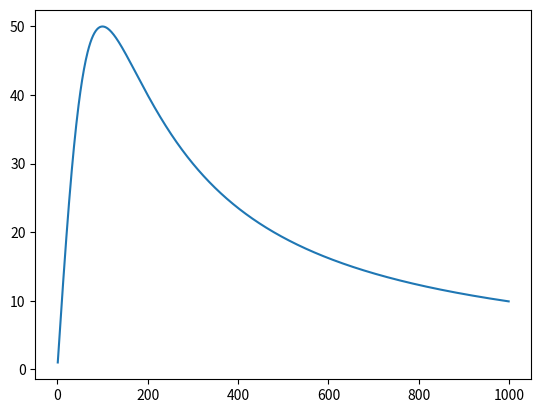

This figure's Python source:
import matplotlib.pyplot as plt
import numpy as np


class SpectralDensity:
    """
       This class is used to build the spectral density for the over and under oscillation mode.
       """

    def __init__(self, lamd, gamma, kBT, h_bar):
        self.lamd = lamd
        self.gamma = gamma
        self.kBT = kBT
        self.h_bar = h_bar
        # self.omega = omega
        # self.omega_c = omega_c

    def calculate(self):
        pass

    def plotting(self, x_axis):
        return plt.plot(x_axis, self.calculate())  # ex: SpectralDensity.plotting(over,omega_list)


class Spectral_OverDamped(SpectralDensity):
    def __init__(self, omega):
        super().__init__(lamd, gamma, kBT, h_bar)
        self.omega = omega

    # Class_methods:
    # ==============
    def calculate(self):
        return 2 * self.lamd * self.omega * self.gamma / (self.omega ** 2 + self.gamma ** 2)


class Spectral_UnderDamped(SpectralDensity):
    def __init__(self, omega, omega_c):
        super().__init__(lamd, gamma, kBT, h_bar)
        self.omega = omega
        self.omega_c = omega_c

    def calculate(self):
        return (2 * self.lamd * self.gamma * self.omega * self.omega_c ** 2) / (
                (omega_c ** 2 - self.omega ** 2) ** 2 + (self.omega ** 2) * (self.gamma ** 2))



class CorrelationFunction(SpectralDensity):
    """
    This class is used to calculate the Bath Correlation Function for the over and under damped oscillation modes.
    """

    def __init__(self):
        super().__init__(lamd, gamma, kBT, h_bar)

    def calculate(self):
        pass

    def plotting(self, x_axis):
        plt.plot(x_axis, self.calculate())  # ex: SpectralDensity.plotting(over,omega_list)


class Correlation_overDamped(Spectral_UnderDamped):
    def __init__(self, omega, omega_c, t):
        super().__init__(omega, omega_c)
        self.t = t

    def calculate(self):
        """
        This function is used to calculate the overdamped mode at high temperature approximation:
        Equation:
        bcf(t) = lambda_k * gamma_k * (coth(beta*gamma_k/2)-1j) * exp(-gamma_k*t)

        """
        beta = 1 / self.kBT
        cot = 1 / np.tan((gamma * beta) / 2)
        return lamd * gamma * (cot - 1j) * np.exp(-gamma * self.t / self.h_bar)


class Correlation_underDamped(Spectral_UnderDamped):
    def __init__(self, omega, omega_c, t):
        super().__init__(omega, omega_c)
        self.t = t

    def calculate(self):
        """
        This function is used to calculate the under-damped mode at high temperature approximation:
        FORMULA:
        bcf(t) = lambda_k * omega_k**2/(2*chi_k) * [coth(beta*(chi_k+1j*gamma_k/2)/2)-1] * exp(-(gamma_k/2-1j*chi_k)*t)
                +lambda_k * omega_k**2/(2*chi_k) * [-coth(beta*(-chi_k+1j*gamma_k/2)/2)+1] * exp(-(gamma_k/2+1j*chi_k)*t)

        """
        beta = 1 / self.kBT
        ki = np.sqrt(self.omega_c ** 2 - (self.gamma ** 2 / 4))

        coth_plus_analytical = 1 / np.tanh(beta * (ki + 1j * self.gamma / 2) / 2)
        coth_negative_analytical = 1 / np.tanh(beta * (- ki + 1j * self.gamma / 2) / 2)

        exp_plus_analytical = np.exp(-self.t * (self.gamma / 2 + 1j * ki) / self.h_bar)
        exp_negative_analytical = np.exp(-self.t * (self.gamma / 2 - 1j * ki) / self.h_bar)
        constant = self.lamd * self.omega_c ** 2 / (2 * ki)

        return constant * (coth_plus_analytical - 1) * exp_negative_analytical + (
                - coth_negative_analytical + 1) * exp_plus_analytical


class MatsubaraApproximation(CorrelationFunction):
    """
    This class is used to calculate the matsubura approximation for both the over and under oscillation modes.
    # Low Temp approximation: gamma * T > 1
    """

    def __init__(self):
        super().__init__()

    def calculate(self):
        pass


class Mats_overDamped(Correlation_overDamped):
    def __init__(self, omega, omega_c, t, l, N):
        super().__init__(omega, omega_c, t)
        self.l = l
        self.N = N

    def calculate(self):
        """
        This is the Matsubara approximation for the over-damped mode at the low temperature approximation.
        Equation:
        - 4 * lambda_k * gamma_k/beta * sum_l(eta_l * nu_l/( gamma_k**2-nu_l**2)*exp(-nu_l*t) )
        with beta = 1/temp
        """
        beta = 1 / kBT
        eta = 1
        # neu = 2 * np.pi * l / beta
        sigma_sum = np.array(
            [ (eta * 2 * np.pi * l_min / beta) * np.exp(- 2 * np.pi * l_min / beta * self.t / self.h_bar) / (
                    gamma ** 2 - (2 * np.pi * l_min / beta) ** 2) for l_min in range(self.l, self.N) ]).sum()
        return sigma_sum * 4 * lamd * gamma / beta


class Mats_underDamped(Correlation_underDamped):
    def __init__(self, omega, omega_c, t, l, N):
        super().__init__(omega, omega_c, t)
        self.l = l
        self.N = N

    def calculate(self):
        """
        This is the Matsubara approximation for the under-damped mode at the low temperature approximation.
        Equation:
        - 4 * lambda_k * gamma_k/beta *omega_k**2 * sum_l(eta_l * nu_l/((
        omega_k**2+nu_l**2)**2-gamma_k**2*nu_l**2)*exp(-nu_l*t) ) with beta = 1/temp and chi_k = np.sqrt(
        omega_k**2-gamma_k**2/4)
        """
        beta = 1 / self.kBT
        eta = 1
        # neu = 2 * np.pi * l / beta
        constant = 4 * self.lamd * self.gamma * self.omega_c ** 2 / beta
        sigma_sum = np.array(
            [ (eta * 2 * np.pi * l_min / beta) * np.exp((- 2 * np.pi * l_min / beta) * self.t / self.h_bar) / (
                    (self.omega_c ** 2 + (2 * np.pi * l_min / beta) ** 2) ** 2 - (
                    self.gamma ** 2 * (2 * np.pi * l_min / beta) ** 2)) for l_min in range(self.l, self.N) ]).sum()
        return constant * sigma_sum


# Constants:
# ----------
T = 295  # Unit : K
kBT = 0.69503 * T  # Unit: cm^-1
h_bar = 5308  # Unit: cm^-1 * fs
gamma = 100  # Unit: cm^-1
lamd = 50  # Unit : cm^-1
delta_t = 5  # Unit:fs
t_list = np.arange(delta_t, 1000, delta_t)  # Unit : fs
delta_omega = 1  # Unit: cm^-1
omega_list = np.arange(delta_omega, 1000, delta_omega)  # Unit: cm^-1
omega_c = 500  # Unit: cm^-1
l = 0
N = 40

# # Object Instantiation:
# # ---------------------
# SD = SpectralDensity(omega_list)  # SD Object Instantiation
# C_t = CorrelationFunction(omega_list, lamd, gamma, omega_c, kBT)  # correlation Object Instantiation
# MatsubaraApproximation = MatsubaraApproximation(omega_list, lamd, gamma, omega_c)  # Matsubara Approx Object
# # Instantiation
#
# # storing list:
# # -------------
# BCF_under_damped_highTemp = [ ]
# BCF_over_damped_highTemp = [ ]
# BCF_under_damped_lowTemp = [ ]
# BCF_over_damped_lowTemp = [ ]
#
# for t in t_list:
#     # High temp approximation:
#     # ------------------------
#     BCF_under_damped_highTemp.append(C_t.correlation_underDamped_mode(t))
#     BCF_over_damped_highTemp.append(C_t.correlation_overDamped_mode(t))
#     # Low temperature approximation:
#     # ------------------------------
#     BCF_over_damped_lowTemp.append(
#         C_t.correlation_overDamped_mode(t) - MatsubaraApproximation.Mats_overDamped(t, l, N))
#     BCF_under_damped_lowTemp.append(
#         C_t.correlation_underDamped_mode(t) - MatsubaraApproximation.Mats_underDamped(t, l, N))
#
# Total_BCF_highTemp = np.array(BCF_under_damped_highTemp) + np.array(BCF_over_damped_highTemp)
# Total_BCF_lowTemp = np.array(BCF_under_damped_lowTemp) + np.array(BCF_over_damped_lowTemp)
#
# Total_SD = SD.J_overDamped_mode() + SD.J_underDamped_mode(omega_c)  # construct 1 over & 1 under-damped mode
#
# # Plotting:
# # ---------
# # plt.plot(t_list, Total_BCF_highTemp)
# # plt.plot(t_list,Total_BCF_lowTemp)
# # plt.plot(Total_SD)
# # plt.plot(t_list, BCF_over_damped_lowTemp)
# # plt.plot(t_list, BCF_under_damped_lowTemp)
# # plt.show()
#
# fig, axs = plt.subplots(2)
# axs[ 0 ].plot(t_list, Total_BCF_highTemp, 'g')
# # axs[ 1 ].plot(t_list,Total_BCF_lowTemp, 'r')
# axs[ 1 ].plot(Total_SD, 'g--')
# plt.show()


SD = SpectralDensity(lamd, gamma, kBT, h_bar)
SD_over = Spectral_OverDamped(omega_list)
SD_under = Spectral_UnderDamped(omega_list, omega_c)
SD_over.plotting(omega_list)
Correlation = CorrelationFunction()
